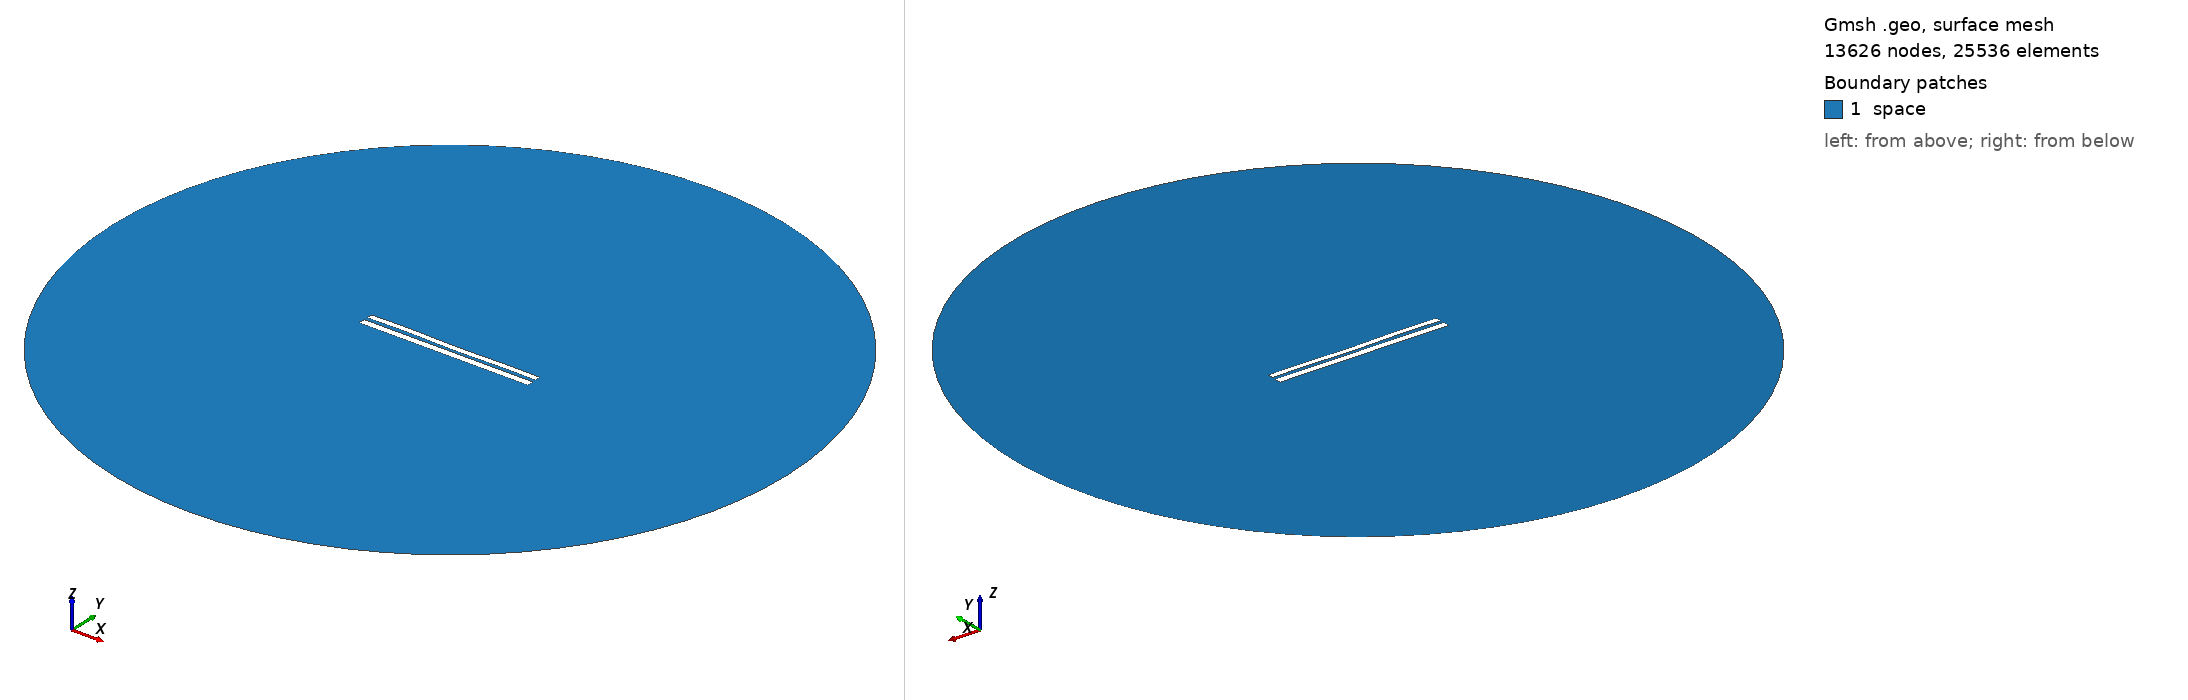

Gmsh geometry script, surface-meshed: 13626 nodes, 25536 surface elements. Boundary patches (legend numbers): 1 space. Left view from above one corner, right view from below the opposite corner. Legend entries are the model's physical surfaces. The drawing asked Gmsh for element sizes between 1% and 20% of the model's largest extent; the script's own settings can give other sizes.

=== 7670.geo (drawn) ===
//---------------------------------------
// Geometry kernel
//---------------------------------------

SetFactory("OpenCASCADE");



//---------------------------------------
// Parameters of the geometry
//---------------------------------------

// Overetch of the upper plate
overetch = 0.25;

// Distance between the plates
distance = 2.0;

// Discretization over the x axis (for the deformation)
nx = 50; 

// Length of the plate
L = 100 - overetch; 

// Number of modes
n = 4; 

// 1st mode coefficient
coeff(1) = -0.075;
beta(1) = 0.596864 * 3.1415926535 / L;

// 2nd mode coefficient
coeff(2) = -0.075;
beta(2) = 1.49418 * 3.1415926535 / L;

// 3rd mode coefficient
coeff(3) = 0.07499999999999998;
beta(3) = 2.50025 * 3.1415926535 / L;

// 4th mode coefficient
coeff(4) = 0.15;
beta(4) = 3.49999 * 3.1415926535 / L;



//---------------------------------------
// Upper plate (deformed rectangle)
//---------------------------------------

// Coordiantes of the upper plate
xmin = -50;
xmax = 50 - overetch;

// Height of the upper plate
yheight = 4 - 2 * overetch;

// Indexes of the points
UpperID[] = {};
LowerID[] = {};
LeftID[] = {};
RightID[] = {};

// Point index
p = 1;

// Horizontal edges
For i In {1:nx}
    x = xmin + (i-1)*(xmax - xmin)/(nx-1);

    y_bottom = distance / 2 + overetch;
    For j In {1:n}
        C = (Cosh(beta(j)*L) + Cos(beta(j)*L)) / (Sinh(beta(j)*L) + Sin(beta(j)*L));
        y_bottom  = y_bottom + coeff(j) * (Cosh(beta(j)*(x+50)) - Cos(beta(j)*(x+50)) - C * (Sinh(beta(j)*(x+50)) - Sin(beta(j)*(x+50))));
    EndFor

    y_top = y_bottom + yheight;

    Point(p) = {x, y_top, 0, 1.0};
    UpperID[i] = p;
    p = p + 1;

    Point(p) = {x, y_bottom, 0, 1.0};
    LowerID[i] = p;
    p = p + 1;
EndFor

// Create point lists
UpperPts[] = {}; LowerPts[] = {};
For i In {1:nx}
  UpperPts[] += {UpperID[i]};
  LowerPts[] += {LowerID[i]};
EndFor

// Build splines
Spline(1) = {UpperPts[]};
Spline(2) = {LowerPts[]};
Line(3) = {LowerPts[nx-1], UpperPts[nx-1]};
Line(4) = {LowerPts[0], UpperPts[0]};

// Build the plane surface
Curve Loop(1) = {2, 3, -1, -4};
Plane Surface(1) = {1};



//---------------------------------------
// Lower plate (rectangle)
//---------------------------------------

// Vertices
Point(1001) = {-50, -1, 0, 1.0};
Point(1002) = { 50, -1, 0, 1.0};
Point(1003) = { 50,  -5, 0, 1.0};
Point(1004) = {-50,  -5, 0, 1.0};

// Edges
Line(5) = {1001, 1002};
Line(6) = {1002, 1003};
Line(7) = {1003, 1004};
Line(8) = {1004, 1001};

// Plane surface
Line Loop(2) = {5, 6, 7, 8};
Plane Surface(2) = {2}; 



//---------------------------------------
// Outer (fictious) boundary
//---------------------------------------

// Points
Point(1005) = {0, 0, 0};       // Center
Point(1006) = {200, 0, 0};     // Start point
Point(1007) = {0, 200, 0};     // 90 degrees
Point(1008) = {-200, 0, 0};    // 180 degrees
Point(1009) = {0, -200, 0};    // 270 degrees

// Circle arcs (each needs start, center, end)
Circle(9) = {1006, 1005, 1007};
Circle(10) = {1007, 1005, 1008};
Circle(11) = {1008, 1005, 1009};
Circle(12) = {1009, 1005, 1006};

// Plane surface for the entire domain
Curve Loop(3) = {9, 10, 11, 12};
Surface(3) = {3};

// Subtract the plates from the whole domain to obtain the actual domain where we want to solve the equations
BooleanDifference{ Surface{3}; Delete; }{ Surface{1}; Surface{2}; Delete; }




//---------------------------------------
// Transfinite Lines/Curves
//---------------------------------------

// Set the number of points on the boundaries
r = 7;

// Plates
Transfinite Curve {1, 2} = 50*r Using Progression 1;
Transfinite Curve {3, 4} = 2*r Using Progression 1;
Transfinite Line {5, 7} = 50*r Using Progression 1;
Transfinite Line {6, 8} = 2*r Using Progression 1;

// Outer boundary
Transfinite Line {9, 10, 11, 12} = 20 Using Progression 1;



//---------------------------------------
// Physical groups
//---------------------------------------                

// Physical curves (boundaries)
Physical Line("force_segment", 10) = {2};
Physical Line("upper_plate", 11) = {1, 3, 4};
Physical Line("lower_plate", 12) = {5, 6, 7, 8};
Physical Line("boundary", 20) = {9, 10, 11, 12};

// Physical Surfaces
Physical Surface("space", 30) = {3};



//---------------------------------------
// 6. Generate the Mesh
//---------------------------------------

// 2D mesh generation
Mesh 2;
